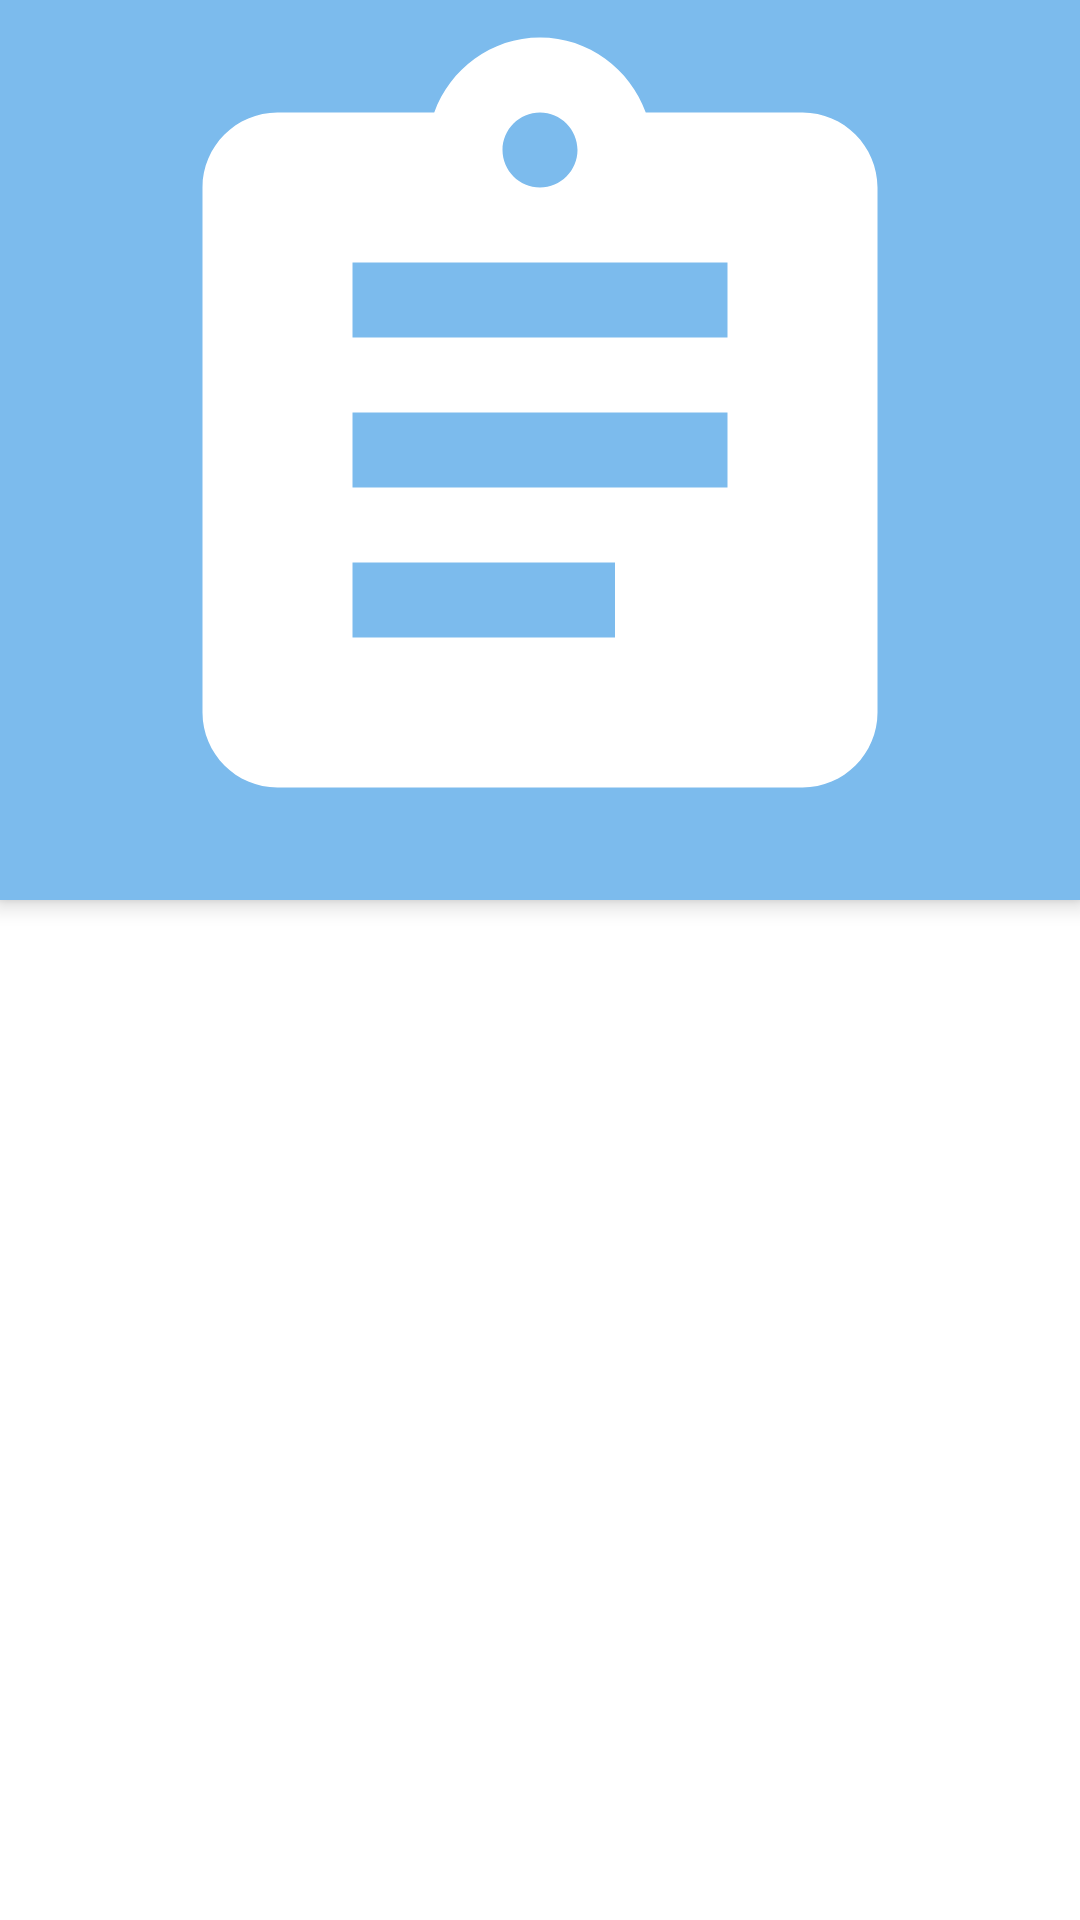

The Android layout XML behind this screen, and the referenced resources:
<!-- AndroidManifest.xml: application theme Theme.MyFirstApp -->
<!-- res/layout/activity_main.xml -->
<?xml version="1.0" encoding="utf-8"?>
<androidx.coordinatorlayout.widget.CoordinatorLayout xmlns:android="http://schemas.android.com/apk/res/android"
    android:layout_width="match_parent"
    android:layout_height="match_parent"
    xmlns:tools="http://schemas.android.com/tools"
    xmlns:app="http://schemas.android.com/apk/res-auto"
    tools:context=".MainActivity">

    <androidx.core.widget.NestedScrollView
        android:layout_width="match_parent"
        android:layout_height="match_parent"
        app:layout_behavior="@string/appbar_scrolling_view_behavior">

        <androidx.recyclerview.widget.RecyclerView
            android:id="@+id/recyclerView"
            android:layout_width="match_parent"
            app:layoutManager="androidx.recyclerview.widget.LinearLayoutManager"
            tools:listitem="@layout/item_main"
            android:layout_height="wrap_content">

        </androidx.recyclerview.widget.RecyclerView>


    </androidx.core.widget.NestedScrollView>

    <com.google.android.material.appbar.AppBarLayout
        android:layout_width="match_parent"
        android:layout_height="wrap_content">

        <com.google.android.material.appbar.CollapsingToolbarLayout
            android:layout_width="match_parent"
            android:layout_height="wrap_content"
            app:layout_scrollFlags="scroll">

            <ImageView
                android:layout_width="match_parent"
                android:layout_height="300dp"
                android:src="@drawable/ic_baseline_assignment_24"/>

            <androidx.appcompat.widget.Toolbar
                android:layout_width="match_parent"
                android:layout_height="wrap_content"/>

        </com.google.android.material.appbar.CollapsingToolbarLayout>
    </com.google.android.material.appbar.AppBarLayout>



</androidx.coordinatorlayout.widget.CoordinatorLayout>
<!-- res/layout/item_main.xml (included above) -->
<?xml version="1.0" encoding="utf-8"?>
<LinearLayout xmlns:android="http://schemas.android.com/apk/res/android"
    xmlns:app="http://schemas.android.com/apk/res-auto"
    xmlns:tools="http://schemas.android.com/tools"
    android:layout_width="match_parent"

    android:layout_height="wrap_content"
    android:orientation="vertical">

    <androidx.cardview.widget.CardView
        android:layout_width="match_parent"
        android:layout_height="wrap_content"
        android:layout_margin="15dp"
        android:elevation="10dp"
        app:cardCornerRadius="5dp">

        <LinearLayout
            android:layout_width="match_parent"
            android:layout_height="wrap_content"
            android:gravity="center_horizontal"
            android:orientation="vertical">


                <ImageView
                    android:id="@+id/item_image"
                    android:layout_width="150dp"
                    android:layout_height="150dp"
                    android:layout_marginTop="10dp"
                    tools:srcCompat="@tools:sample/avatars"
                    />


            <LinearLayout
                android:layout_width="match_parent"
                android:layout_height="match_parent"
                android:orientation="vertical">

                <androidx.constraintlayout.widget.ConstraintLayout
                    android:layout_width="match_parent"
                    android:layout_height="match_parent">

                    <TextView
                        android:id="@+id/item_title"
                        android:layout_width="wrap_content"
                        android:layout_height="wrap_content"
                        android:textSize="18sp"
                        android:layout_marginStart="16dp"
                        android:layout_marginTop="16dp"
                        android:layout_marginBottom="32dp"
                        app:layout_constraintBottom_toBottomOf="parent"
                        app:layout_constraintStart_toStartOf="parent"
                        app:layout_constraintTop_toTopOf="parent" />

                    <TextView
                        android:id="@+id/item_date"
                        android:layout_width="wrap_content"
                        android:layout_height="wrap_content"
                        android:textSize="13sp"
                        android:layout_marginTop="16dp"
                        android:layout_marginEnd="16dp"
                        android:layout_marginBottom="32dp"
                        app:layout_constraintBottom_toBottomOf="parent"
                        app:layout_constraintEnd_toEndOf="parent"
                        app:layout_constraintTop_toTopOf="parent" />

                    <TextView
                        android:id="@+id/item_content"
                        android:layout_width="wrap_content"
                        android:layout_height="wrap_content"
                        android:layout_marginStart="16dp"
                        android:layout_marginTop="40dp"
                        android:textSize="18sp"
                        app:layout_constraintStart_toStartOf="parent"
                        app:layout_constraintTop_toTopOf="parent" />
                </androidx.constraintlayout.widget.ConstraintLayout>
            </LinearLayout>

        </LinearLayout>

    </androidx.cardview.widget.CardView>


</LinearLayout>
<!-- resources referenced by this layout -->
<resources>
  <!-- drawable ic_baseline_assignment_24 (drawable) -->
  <vector android:height="20dp" android:tint="@color/white"
      android:viewportHeight="24" android:viewportWidth="24"
      android:width="20dp" xmlns:android="http://schemas.android.com/apk/res/android">
      <path android:fillColor="@android:color/white" android:pathData="M19,3h-4.18C14.4,1.84 13.3,1 12,1c-1.3,0 -2.4,0.84 -2.82,2L5,3c-1.1,0 -2,0.9 -2,2v14c0,1.1 0.9,2 2,2h14c1.1,0 2,-0.9 2,-2L21,5c0,-1.1 -0.9,-2 -2,-2zM12,3c0.55,0 1,0.45 1,1s-0.45,1 -1,1 -1,-0.45 -1,-1 0.45,-1 1,-1zM14,17L7,17v-2h7v2zM17,13L7,13v-2h10v2zM17,9L7,9L7,7h10v2z"/>
  </vector>
  <style name="Theme.MyFirstApp" parent="Theme.MaterialComponents.DayNight.DarkActionBar">
          
          
          <item name="colorPrimary">#7CBBED</item>
          <item name="colorPrimaryVariant">@color/purple_700</item>
          <item name="colorOnPrimary">@color/white</item>
          
          <item name="colorSecondary">@color/teal_200</item>
          <item name="colorSecondaryVariant">@color/teal_700</item>
          <item name="colorOnSecondary">@color/black</item>
          
          <item name="android:statusBarColor" tools:targetApi="l">?attr/colorPrimaryVariant</item>
          
      </style>
  <!-- not gathered from this repository: default colours our renderer supplied (Android Studio template values) -->
  <color name="purple_700">#FF3700B3</color>
  <color name="teal_200">#FF03DAC5</color>
  <color name="teal_700">#FF018786</color>
  <color name="black">#FF000000</color>
  <color name="white">#FFFFFFFF</color>
</resources>
